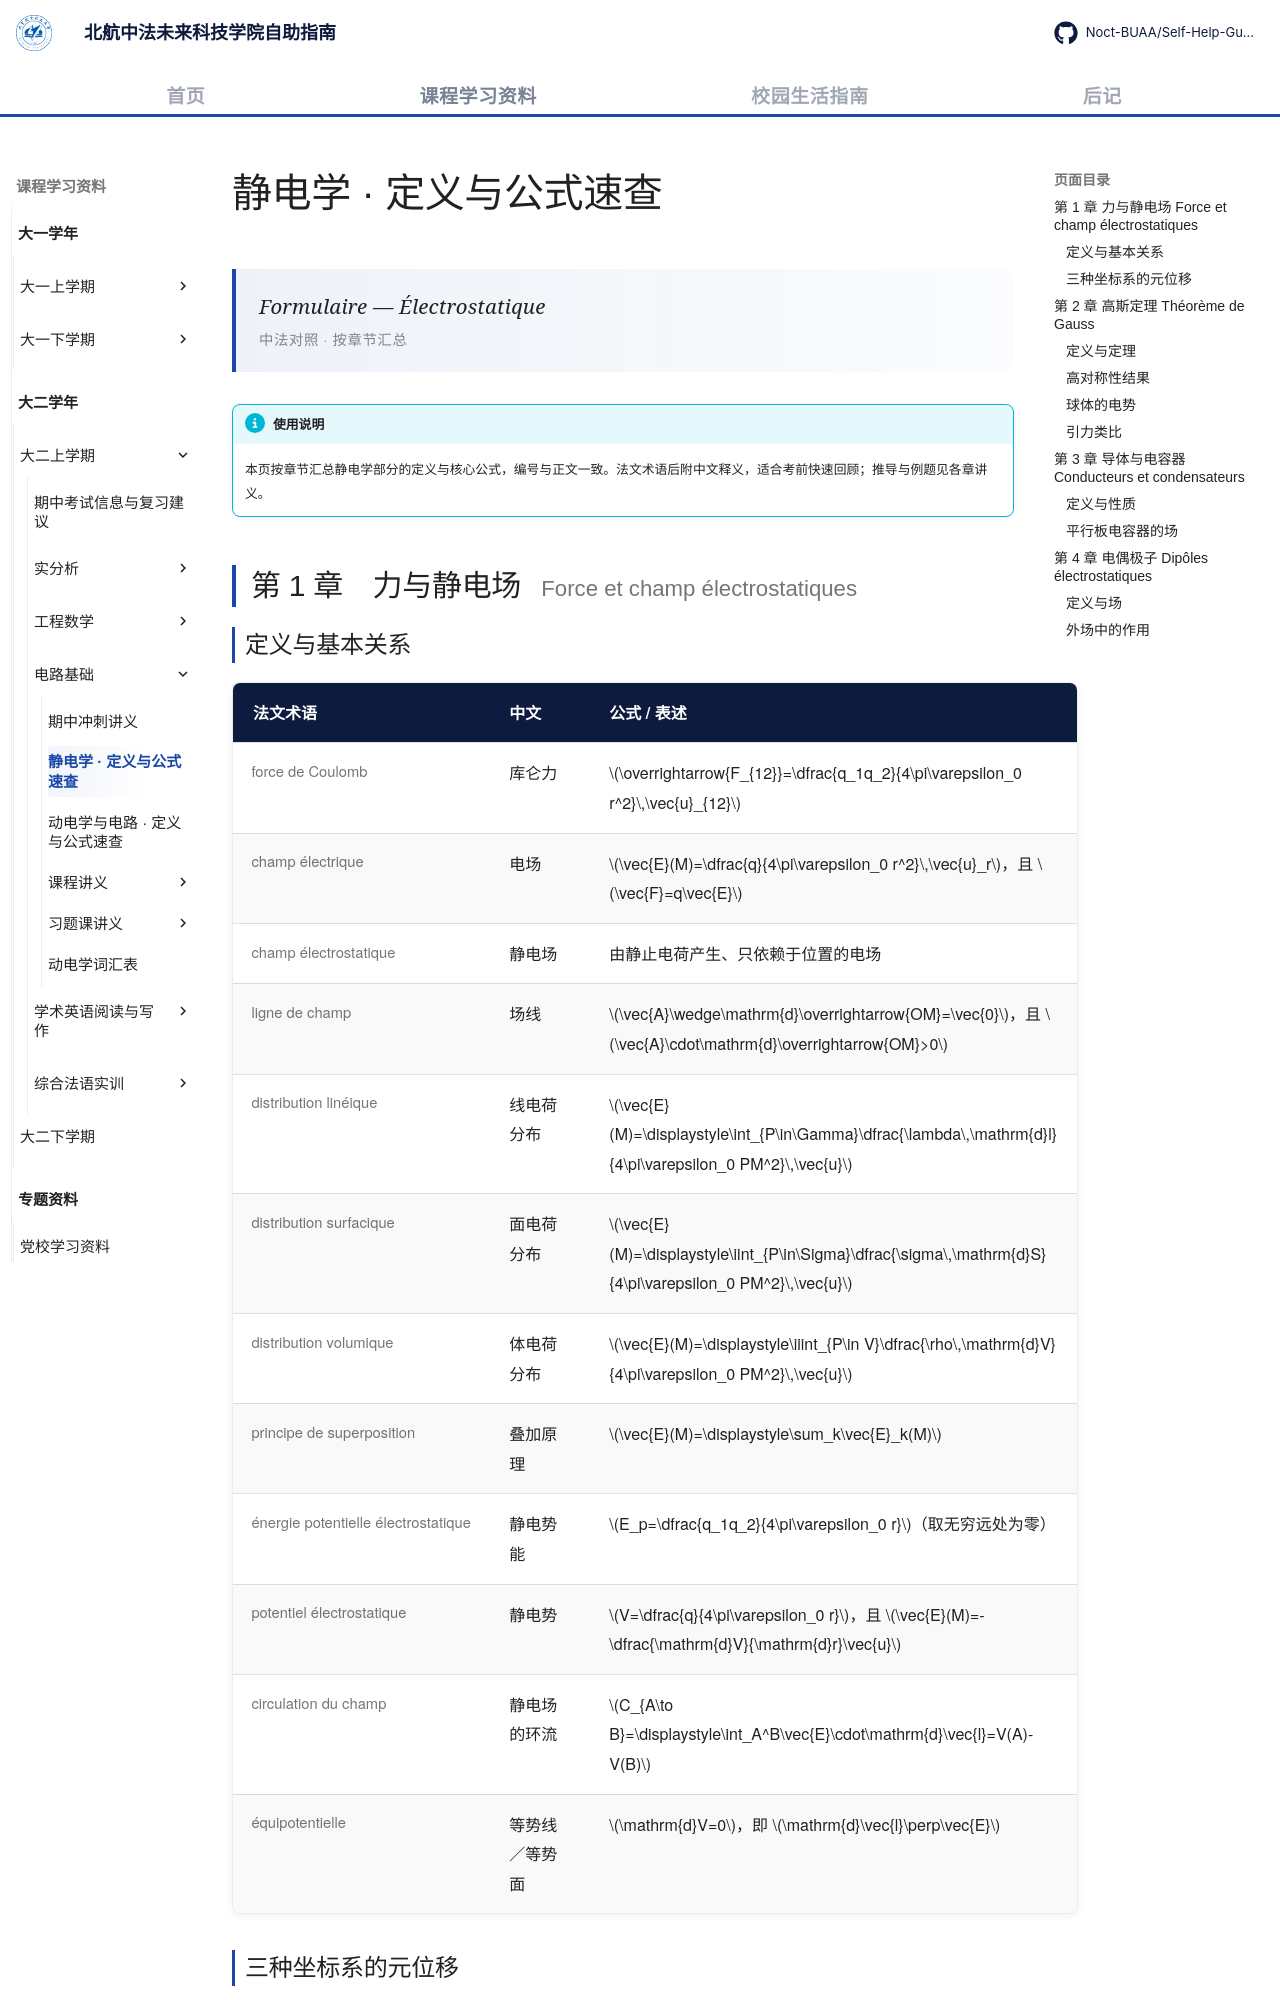

repository: Noct-BUAA/Self-Help-Guide-of-BIFAST-BUAA · page: courses/year2/semester1/电路基础/静电学·定义与公式速查/index.html · generator: mkdocs

---
title: 静电学 · 定义与公式速查
comments: true
---

# 静电学 · 定义与公式速查

<div class="lecture-hero">
<p class="lecture-hero__fr">Formulaire — Électrostatique</p>
<p class="lecture-hero__meta">中法对照 · 按章节汇总</p>
</div>

!!! info "使用说明"

    本页按章节汇总静电学部分的定义与核心公式，编号与正文一致。法文术语后附中文释义，适合考前快速回顾；推导与例题见各章讲义。

## 第 1 章　力与静电场 <span class="heading-zh">Force et champ électrostatiques</span>

### 定义与基本关系

| 法文术语 | 中文 | 公式 / 表述 |
|---|---|---|
| force de Coulomb | 库仑力 | \(\overrightarrow{F_{12}}=\dfrac{q_1q_2}{4\pi\varepsilon_0 r^2}\,\vec{u}_{12}\) |
| champ électrique | 电场 | \(\vec{E}(M)=\dfrac{q}{4\pi\varepsilon_0 r^2}\,\vec{u}_r\)，且 \(\vec{F}=q\vec{E}\) |
| champ électrostatique | 静电场 | 由静止电荷产生、只依赖于位置的电场 |
| ligne de champ | 场线 | \(\vec{A}\wedge\mathrm{d}\overrightarrow{OM}=\vec{0}\)，且 \(\vec{A}\cdot\mathrm{d}\overrightarrow{OM}>0\) |
| distribution linéique | 线电荷分布 | \(\vec{E}(M)=\displaystyle\int_{P\in\Gamma}\dfrac{\lambda\,\mathrm{d}l}{4\pi\varepsilon_0 PM^2}\,\vec{u}\) |
| distribution surfacique | 面电荷分布 | \(\vec{E}(M)=\displaystyle\iint_{P\in\Sigma}\dfrac{\sigma\,\mathrm{d}S}{4\pi\varepsilon_0 PM^2}\,\vec{u}\) |
| distribution volumique | 体电荷分布 | \(\vec{E}(M)=\displaystyle\iiint_{P\in V}\dfrac{\rho\,\mathrm{d}V}{4\pi\varepsilon_0 PM^2}\,\vec{u}\) |
| principe de superposition | 叠加原理 | \(\vec{E}(M)=\displaystyle\sum_k\vec{E}_k(M)\) |
| énergie potentielle électrostatique | 静电势能 | \(E_p=\dfrac{q_1q_2}{4\pi\varepsilon_0 r}\)（取无穷远处为零） |
| potentiel électrostatique | 静电势 | \(V=\dfrac{q}{4\pi\varepsilon_0 r}\)，且 \(\vec{E}(M)=-\dfrac{\mathrm{d}V}{\mathrm{d}r}\vec{u}\) |
| circulation du champ | 静电场的环流 | \(C_{A\to B}=\displaystyle\int_A^B\vec{E}\cdot\mathrm{d}\vec{l}=V(A)-V(B)\) |
| équipotentielle | 等势线／等势面 | \(\mathrm{d}V=0\)，即 \(\mathrm{d}\vec{l}\perp\vec{E}\) |
